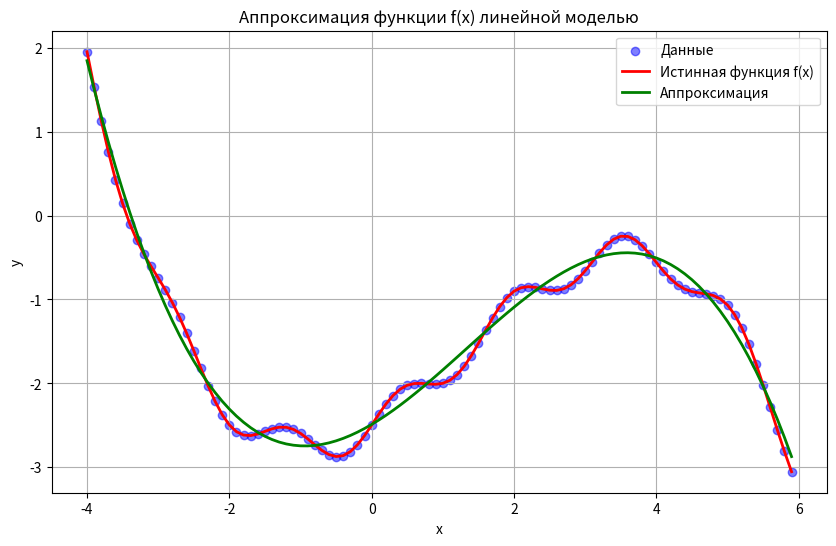

This figure's Python source:
import numpy as np
import matplotlib.pyplot as plt

# Определение функции f(x)
def func(x):
    return 0.5 * x + 0.2 * x ** 2 - 0.05 * x ** 3 + 0.2 * np.sin(4 * x) - 2.5


def model(w, x):
    return w[0] + w[1] * x + w[2] * x ** 2 + w[3] * x ** 3


x_train = np.arange(-4.0, 6.0, 0.1) # обучающая выборка
y_train = func(x_train) # целевые выходные значения
# Формирование матрицы признаков
X = np.vstack([np.ones_like(x_train), x_train, x_train**2, x_train**3]).T

# Решение уравнения для нахождения w
w = np.linalg.inv(X.T @ X) @ (X.T @ y_train)
Q = np.mean((X @ w - y_train) ** 2)

# Вывод значений коэффициентов w
print("Коэффициенты w:", w)
print("Средний квадратичный показатель Q:", Q)

# Построение графика
plt.figure(figsize=(10, 6))
plt.scatter(x_train, y_train, color='blue', label='Данные', alpha=0.5)
plt.plot(x_train, func(x_train), color='red', label='Истинная функция f(x)', linewidth=2)
plt.plot(x_train, X @ w, color='green', label='Аппроксимация', linewidth=2)
plt.title('Аппроксимация функции f(x) линейной моделью')
plt.xlabel('x')
plt.ylabel('y')
plt.legend()
plt.grid()
plt.savefig('task3_4_2.png')
plt.show()
